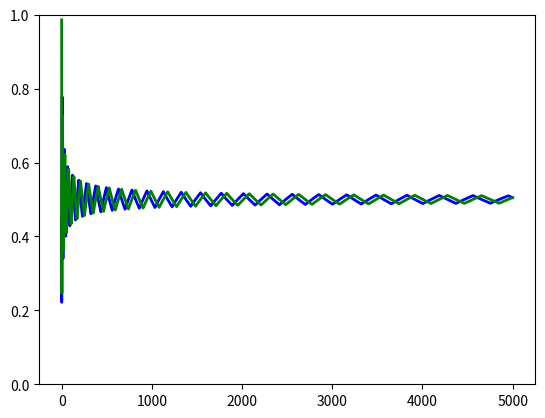

Reproduce this figure in Python.
from __future__ import division
import matplotlib.pyplot as plt
import numpy as np


class NormalFormGame_2P:
    players = [0, 1]

    def __init__(self, payoffs):
        payoffs_ndarray = np.array(payoffs)
        if payoffs_ndarray.ndim == 3:  # bimatrix game
            self.bimatrix = payoffs_ndarray
            self.matrices = [payoffs_ndarray[:, :, 0],
                             payoffs_ndarray[:, :, 1].T]
        elif payoffs_ndarray.ndim == 2:  # symmetric game
            try:
                self.bimatrix = np.dstack((payoffs_ndarray, payoffs_ndarray.T))
            except ValueError:
                raise Exception('a symmetric game must be a square array')
            self.matrices = [payoffs_ndarray, payoffs_ndarray]
        else:
            raise Exception('the game must be represented by a bimatrix or a square matrix')


def br_corr(mixed_str, payoff_mat):
    vec = np.dot(payoff_mat, mixed_str)
    return [i for i, value in enumerate(vec) if value == vec.max()]


def pure2mixed(size, index):
    vec = np.zeros(size)
    vec[index] = 1.0
    return vec


class Players:
    def __init__(self, normal_form_game_2p):
        self.players = normal_form_game_2p.players
        self.matrices = normal_form_game_2p.matrices
        self.num_actions = [
            self.matrices[player].shape[0] for player in self.players
            ]

    def init_beliefs(self):
        self.current_beliefs = [
            np.random.dirichlet(np.ones(self.num_actions[player]))
            for player in self.players
            ]

    def play(self):
        actions = [
            np.random.choice(
                br_corr(self.current_beliefs[player], self.matrices[player])
                )
            for player in self.players
            ]
        self.pure_actions = actions
        self.mixed_actions = [
            pure2mixed(self.num_actions[player], actions[player])
            for player in self.players
            ]


class FictitiousPlayUpdatingPlayers(Players):
    def update_beliefs(self, t):
        self.current_beliefs = [
            self.current_beliefs[player] +
            (1/(t+2)) * (self.mixed_actions[1-player] - self.current_beliefs[player])
            for player in self.players
            ]


if __name__ == "__main__":
    MATCHING_PENNIES = [[( 1, -1), (-1,  1)],
                        [(-1,  1), ( 1, -1)]]

    COORDINATION_GAME = [[4, 0],
                         [3, 2]]

    T = 5000

    g = NormalFormGame_2P(MATCHING_PENNIES)
    # g = NormalFormGame_2P(COORDINATION_GAME)
    players = FictitiousPlayUpdatingPlayers(g)

    players.init_beliefs()
    belief_seqs = [[], []]

    for t in range(T):
        for player in players.players:
            belief_seqs[player].append(players.current_beliefs[player][1])
        players.play()
        players.update_beliefs(t)

    fig, ax = plt.subplots()
    colors = ['b-', 'g-']
    for player, color in zip(players.players, colors):
        ax.plot(belief_seqs[player], color, linewidth=2)
    ax.set_ylim(0, 1)
    plt.show()
